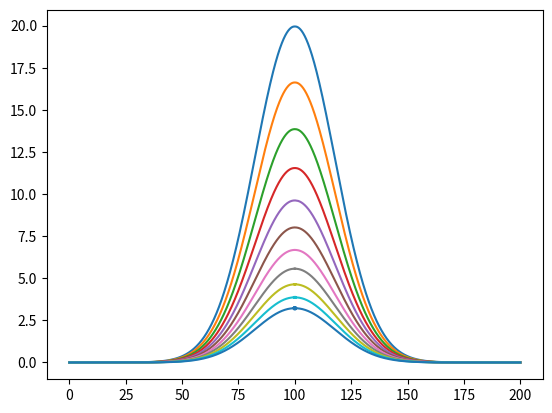

Write the Python code that produced this figure.
import numpy as np
import matplotlib.pyplot as plt
#---------------------------------------------------
mu,sigma,Ex=0.08 , 0.02 , 2.718
x = np.linspace(0, 100, 1000)
norm=(1/(sigma*((2*3.14)**0.5)))*Ex**(-((x-mu)**2/(25)**2))
#----------------------------------------------------
f=[]
f.extend(norm[::-1])
f.extend(norm)
x = np.linspace(0, 200, 2000)
plt.plot(x,f)
#-------------------------------------------------------
def diff(x):
    xN=[]
    xN.append(x[0])
    for i in range(1,len(x)-1):
        xN.append(((x[i+1] - x[i]*2 + x[i-1] + x[i])/1.2))
    xN.append(x[-1])
    return xN
#-------------------------------------------------------

k=10
for i in range(k):
    F=diff(f)
    f=F
    x = np.linspace(0, 200, 2000)
    plt.plot(x,f)
plt.show()


